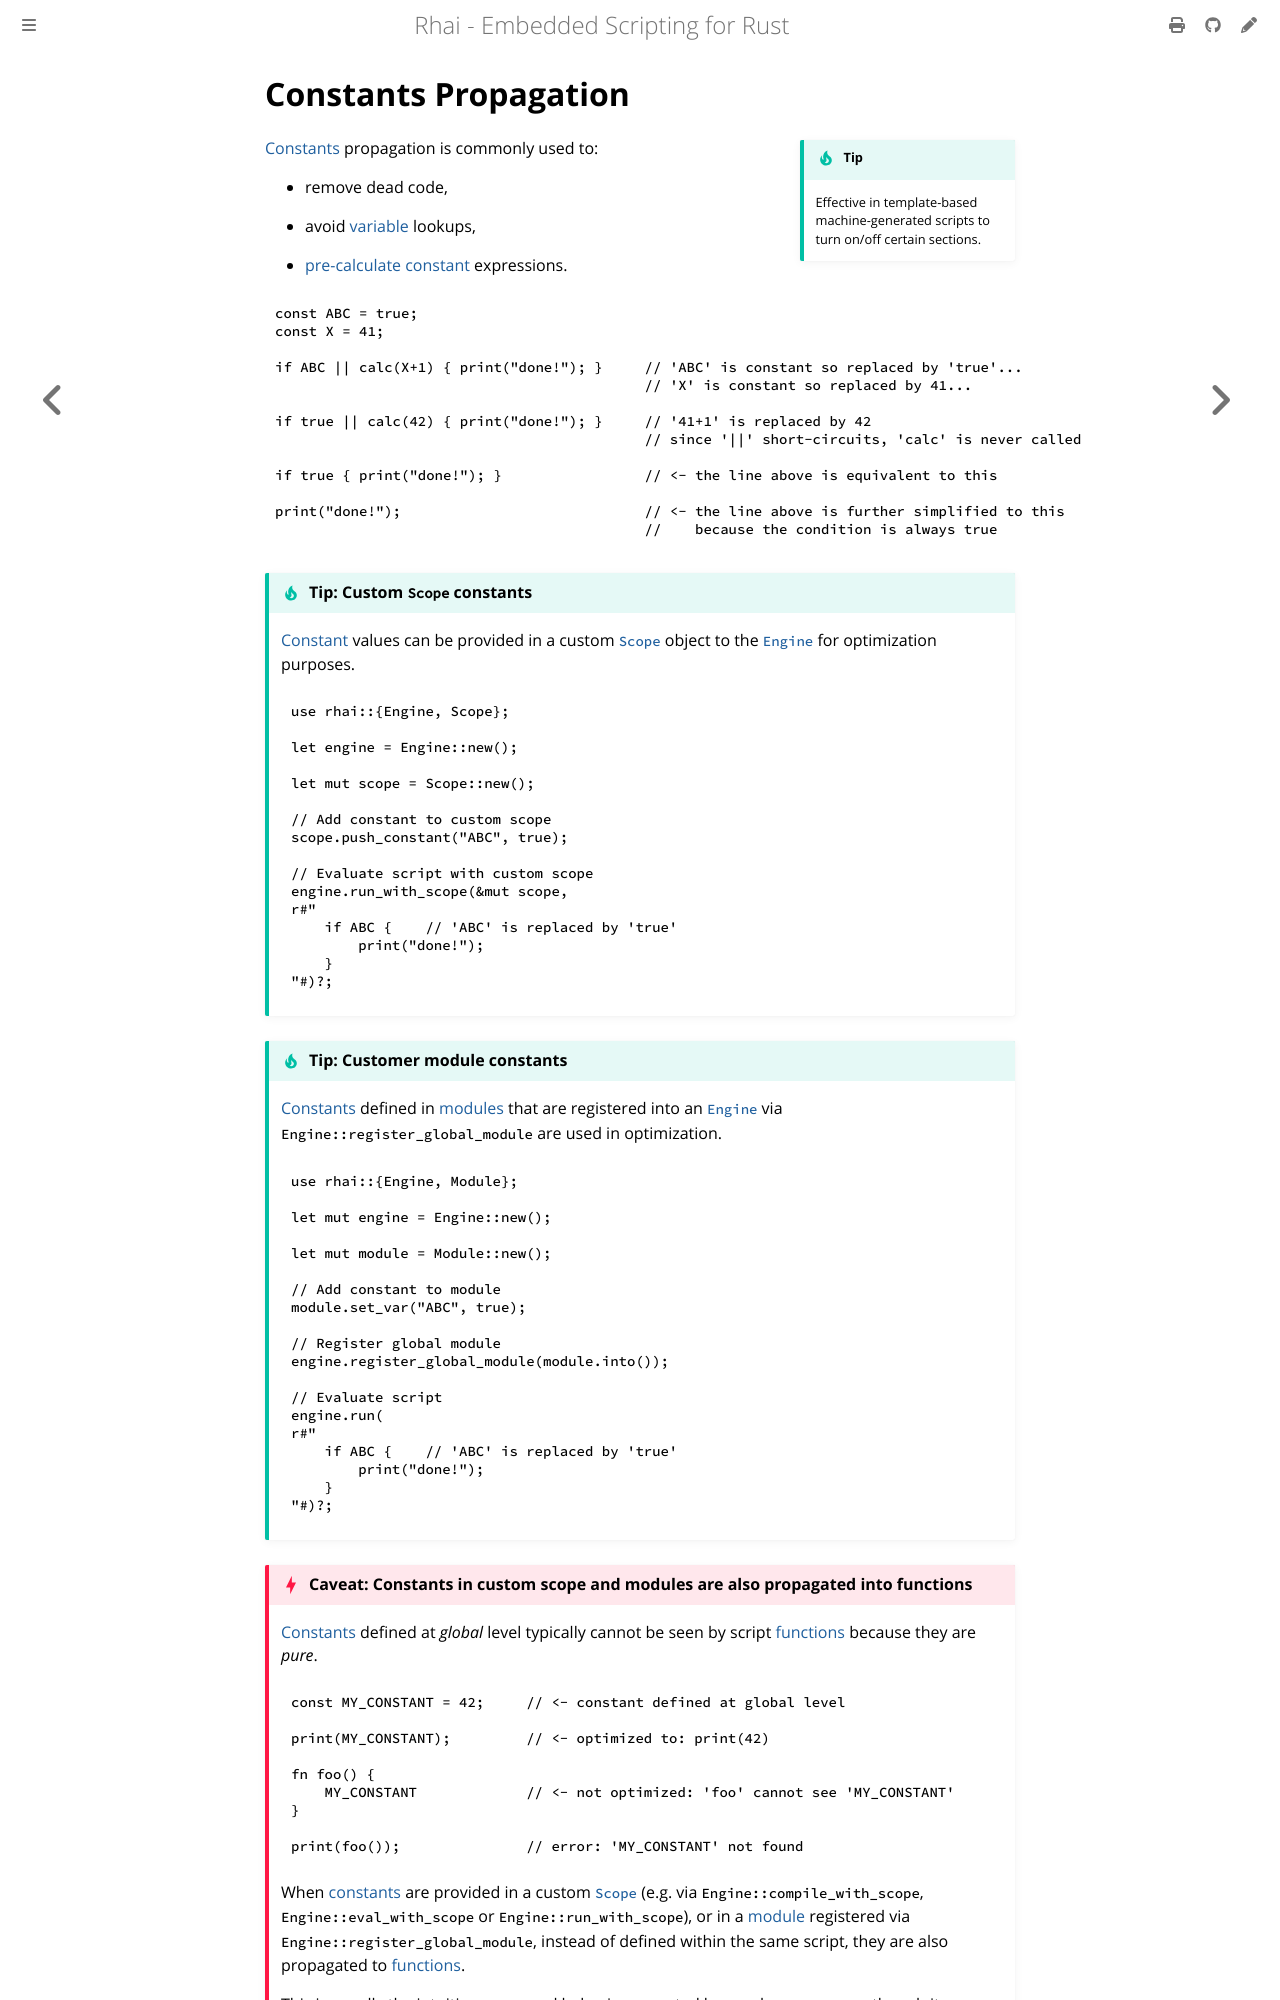

repository: rhaiscript/book · page: engine/optimize/constants.html · generator: mdbook

Constants Propagation
=====================

{{#include ../../links.md}}

```admonish tip.side

Effective in template-based machine-generated scripts to turn on/off certain sections.
```

[Constants] propagation is commonly used to:

* remove dead code,

* avoid [variable] lookups,

* [pre-calculate](op-eval.md) [constant] expressions.

```rust
const ABC = true;
const X = 41;

if ABC || calc(X+1) { print("done!"); }     // 'ABC' is constant so replaced by 'true'...
                                            // 'X' is constant so replaced by 41... 

if true || calc(42) { print("done!"); }     // '41+1' is replaced by 42
                                            // since '||' short-circuits, 'calc' is never called

if true { print("done!"); }                 // <- the line above is equivalent to this

print("done!");                             // <- the line above is further simplified to this
                                            //    because the condition is always true
```

~~~admonish tip "Tip: Custom `Scope` constants"

[Constant] values can be provided in a custom [`Scope`] object to the [`Engine`]
for optimization purposes.

```rust
use rhai::{Engine, Scope};

let engine = Engine::new();

let mut scope = Scope::new();

// Add constant to custom scope
scope.push_constant("ABC", true);

// Evaluate script with custom scope
engine.run_with_scope(&mut scope,
r#"
    if ABC {    // 'ABC' is replaced by 'true'
        print("done!");
    }
"#)?;
```
~~~

~~~admonish tip "Tip: Customer module constants"

[Constants] defined in [modules] that are registered into an [`Engine`] via
`Engine::register_global_module` are used in optimization.

```rust
use rhai::{Engine, Module};

let mut engine = Engine::new();

let mut module = Module::new();

// Add constant to module
module.set_var("ABC", true);

// Register global module
engine.register_global_module(module.into());

// Evaluate script
engine.run(
r#"
    if ABC {    // 'ABC' is replaced by 'true'
        print("done!");
    }
"#)?;
```
~~~

~~~admonish danger "Caveat: Constants in custom scope and modules are also propagated into functions"

[Constants] defined at _global_ level typically cannot be seen by script [functions] because they are _pure_.

```rust
const MY_CONSTANT = 42;     // <- constant defined at global level

print(MY_CONSTANT);         // <- optimized to: print(42)

fn foo() {
    MY_CONSTANT             // <- not optimized: 'foo' cannot see 'MY_CONSTANT'
}

print(foo());               // error: 'MY_CONSTANT' not found
```

When [constants] are provided in a custom [`Scope`] (e.g. via `Engine::compile_with_scope`,
`Engine::eval_with_scope` or `Engine::run_with_scope`), or in a [module] registered via
`Engine::register_global_module`, instead of defined within the same script, they are also
propagated to [functions].
